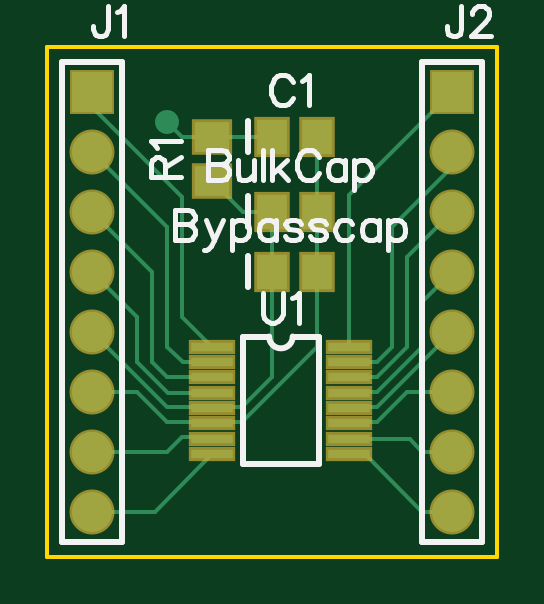
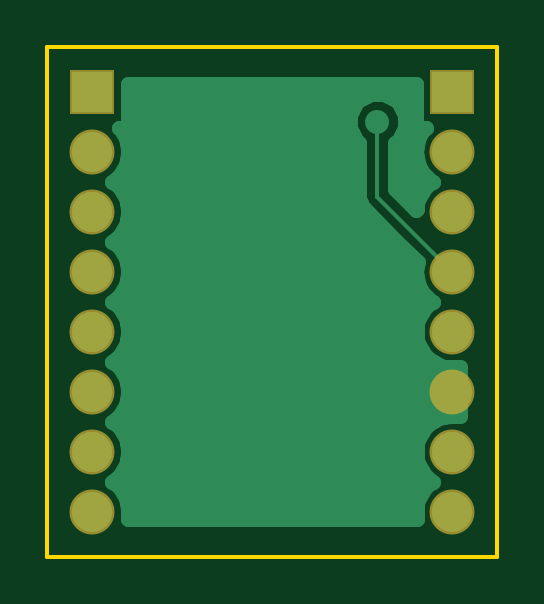
Circuit board: 6 layer files. Board 19.0 x 21.6 mm.
- outline: BoardOutline.gbr (264 bytes)
- bottom_copper: Bottom.gbr (5503 bytes)
- bottom_mask: BottomMask.gbr (440 bytes)
- top_copper: Top.gbr (2526 bytes)
- top_mask: TopMask.gbr (850 bytes)
- top_silk: TopSilk.gbr (5882 bytes)

=== outline: BoardOutline.gbr ===
G04 DipTrace 3.1.0.1*
G04 BoardOutline.gbr*
%MOIN*%
G04 #@! TF.FileFunction,Profile*
G04 #@! TF.Part,Single*
%ADD11C,0.006*%
%FSLAX26Y26*%
G04*
G70*
G90*
G75*
G01*
G04 BoardOutline*
%LPD*%
X394000Y1244000D2*
D11*
X1144000D1*
Y394000D1*
X394000D1*
Y1244000D1*
M02*

=== bottom_copper: Bottom.gbr ===
G04 DipTrace 3.1.0.1*
G04 Bottom.gbr*
%MOIN*%
G04 #@! TF.FileFunction,Copper,L2,Bot*
G04 #@! TF.Part,Single*
G04 #@! TA.AperFunction,Conductor*
%ADD14C,0.007*%
G04 #@! TA.AperFunction,CopperBalancing*
%ADD16C,0.025*%
G04 #@! TA.AperFunction,ComponentPad*
%ADD20R,0.066929X0.066929*%
%ADD21C,0.066929*%
G04 #@! TA.AperFunction,ViaPad*
%ADD22C,0.04*%
%FSLAX26Y26*%
G04*
G70*
G90*
G75*
G01*
G04 Bottom*
%LPD*%
X494000Y869000D2*
D14*
X469000D1*
X594000Y1119000D2*
Y994000D1*
X469000Y869000D1*
D22*
X594000Y1119000D3*
X531469Y1156631D2*
D16*
X564182D1*
X623798D2*
X1006526D1*
X531469Y1131762D2*
X546778D1*
X641202D2*
X1006526D1*
X517975Y1106894D2*
X546600D1*
X641382D2*
X1020020D1*
X530033Y1082025D2*
X561491D1*
X626490D2*
X1007962D1*
X530283Y1057156D2*
X561491D1*
X626490D2*
X1007711D1*
X518908Y1032287D2*
X561491D1*
X626490D2*
X1019087D1*
X517545Y1007419D2*
X561491D1*
X626490D2*
X1020450D1*
X529925Y982550D2*
X537629D1*
X624228D2*
X1008070D1*
X602591Y957681D2*
X1007604D1*
X577723Y932812D2*
X1018692D1*
X552856Y907944D2*
X1020916D1*
X529782Y883075D2*
X1008214D1*
X530499Y858206D2*
X1007531D1*
X519698Y833337D2*
X1018297D1*
X516648Y808469D2*
X1021346D1*
X529675Y783600D2*
X1008357D1*
X530571Y758731D2*
X1007424D1*
X520093Y733862D2*
X1017902D1*
X459018Y708993D2*
X1021814D1*
X459018Y684125D2*
X1008465D1*
X459018Y659256D2*
X1007316D1*
X459018Y634387D2*
X1017543D1*
X515715Y609518D2*
X1022280D1*
X529387Y584650D2*
X1008608D1*
X530751Y559781D2*
X1007244D1*
X520846Y534912D2*
X1017184D1*
X515213Y510043D2*
X1022782D1*
X529243Y485175D2*
X1008752D1*
X530823Y460306D2*
X1007173D1*
X528965Y1181490D2*
Y1109035D1*
X513642D1*
X517512Y1104247D1*
X522429Y1096223D1*
X526030Y1087530D1*
X528226Y1078381D1*
X528965Y1069000D1*
X528226Y1059619D1*
X526030Y1050470D1*
X522429Y1041777D1*
X517512Y1033753D1*
X511402Y1026598D1*
X504247Y1020488D1*
X502059Y1019026D1*
X507944Y1014597D1*
X514597Y1007944D1*
X520129Y1000332D1*
X524400Y991948D1*
X527307Y982999D1*
X528780Y973705D1*
X528874Y971298D1*
X564025Y1006451D1*
X564000Y1083459D1*
X558642Y1088801D1*
X554352Y1094703D1*
X551039Y1101205D1*
X548785Y1108144D1*
X547643Y1115352D1*
Y1122648D1*
X548785Y1129856D1*
X551039Y1136795D1*
X554352Y1143297D1*
X558642Y1149199D1*
X563801Y1154358D1*
X569703Y1158648D1*
X576205Y1161961D1*
X583144Y1164215D1*
X590352Y1165357D1*
X597648D1*
X604856Y1164215D1*
X611795Y1161961D1*
X618297Y1158648D1*
X624199Y1154358D1*
X629358Y1149199D1*
X633648Y1143297D1*
X636961Y1136795D1*
X639215Y1129856D1*
X640357Y1122648D1*
Y1115352D1*
X639215Y1108144D1*
X636961Y1101205D1*
X633648Y1094703D1*
X629358Y1088801D1*
X624009Y1083491D1*
X623908Y991646D1*
X623171Y986996D1*
X621717Y982520D1*
X619579Y978325D1*
X616812Y974517D1*
X563248Y920822D1*
X526937Y884510D1*
X528226Y878381D1*
X528965Y869000D1*
X528226Y859619D1*
X526030Y850470D1*
X522429Y841777D1*
X517512Y833753D1*
X511402Y826598D1*
X504247Y820488D1*
X502059Y819026D1*
X507944Y814597D1*
X514597Y807944D1*
X520129Y800332D1*
X524400Y791948D1*
X527307Y782999D1*
X528780Y773705D1*
Y764295D1*
X527307Y755001D1*
X524400Y746052D1*
X520129Y737668D1*
X514597Y730056D1*
X507944Y723403D1*
X500332Y717871D1*
X491948Y713600D1*
X482999Y710693D1*
X473705Y709220D1*
X464295D1*
X456499Y710395D1*
X456500Y627640D1*
X464295Y628780D1*
X473705D1*
X482999Y627307D1*
X491948Y624400D1*
X500332Y620129D1*
X507944Y614597D1*
X514597Y607944D1*
X520129Y600332D1*
X524400Y591948D1*
X527307Y582999D1*
X528780Y573705D1*
Y564295D1*
X527307Y555001D1*
X524400Y546052D1*
X520129Y537668D1*
X514597Y530056D1*
X507944Y523403D1*
X502059Y519026D1*
X507944Y514597D1*
X514597Y507944D1*
X520129Y500332D1*
X524400Y491948D1*
X527307Y482999D1*
X528780Y473705D1*
Y464295D1*
X527605Y456499D1*
X1010360Y456500D1*
X1009220Y464295D1*
Y473705D1*
X1010693Y482999D1*
X1013600Y491948D1*
X1017871Y500332D1*
X1023403Y507944D1*
X1030056Y514597D1*
X1035941Y518974D1*
X1030056Y523403D1*
X1023403Y530056D1*
X1017871Y537668D1*
X1013600Y546052D1*
X1010693Y555001D1*
X1009220Y564295D1*
Y573705D1*
X1010693Y582999D1*
X1013600Y591948D1*
X1017871Y600332D1*
X1023403Y607944D1*
X1030056Y614597D1*
X1035941Y618974D1*
X1030056Y623403D1*
X1023403Y630056D1*
X1017871Y637668D1*
X1013600Y646052D1*
X1010693Y655001D1*
X1009220Y664295D1*
Y673705D1*
X1010693Y682999D1*
X1013600Y691948D1*
X1017871Y700332D1*
X1023403Y707944D1*
X1030056Y714597D1*
X1035941Y718974D1*
X1030056Y723403D1*
X1023403Y730056D1*
X1017871Y737668D1*
X1013600Y746052D1*
X1010693Y755001D1*
X1009220Y764295D1*
Y773705D1*
X1010693Y782999D1*
X1013600Y791948D1*
X1017871Y800332D1*
X1023403Y807944D1*
X1030056Y814597D1*
X1035941Y818974D1*
X1030056Y823403D1*
X1023403Y830056D1*
X1017871Y837668D1*
X1013600Y846052D1*
X1010693Y855001D1*
X1009220Y864295D1*
Y873705D1*
X1010693Y882999D1*
X1013600Y891948D1*
X1017871Y900332D1*
X1023403Y907944D1*
X1030056Y914597D1*
X1035941Y918974D1*
X1030056Y923403D1*
X1023403Y930056D1*
X1017871Y937668D1*
X1013600Y946052D1*
X1010693Y955001D1*
X1009220Y964295D1*
Y973705D1*
X1010693Y982999D1*
X1013600Y991948D1*
X1017871Y1000332D1*
X1023403Y1007944D1*
X1030056Y1014597D1*
X1035941Y1018974D1*
X1030056Y1023403D1*
X1023403Y1030056D1*
X1017871Y1037668D1*
X1013600Y1046052D1*
X1010693Y1055001D1*
X1009220Y1064295D1*
Y1073705D1*
X1010693Y1082999D1*
X1013600Y1091948D1*
X1017871Y1100332D1*
X1023403Y1107944D1*
X1024413Y1109038D1*
X1009035Y1109035D1*
Y1181486D1*
X528932Y1181500D1*
D20*
X469000Y1169000D3*
D21*
Y1069000D3*
Y969000D3*
Y869000D3*
Y769000D3*
Y669000D3*
Y569000D3*
Y469000D3*
D20*
X1069000Y1169000D3*
D21*
Y1069000D3*
Y969000D3*
Y869000D3*
Y769000D3*
Y669000D3*
Y569000D3*
Y469000D3*
M02*

=== bottom_mask: BottomMask.gbr ===
G04 DipTrace 3.1.0.1*
G04 BottomMask.gbr*
%MOIN*%
G04 #@! TF.FileFunction,Soldermask,Bot*
G04 #@! TF.Part,Single*
%ADD28C,0.074929*%
%ADD30R,0.074929X0.074929*%
%FSLAX26Y26*%
G04*
G70*
G90*
G75*
G01*
G04 BotMask*
%LPD*%
D30*
X469000Y1169000D3*
D28*
Y1069000D3*
Y969000D3*
Y869000D3*
Y769000D3*
Y669000D3*
Y569000D3*
Y469000D3*
D30*
X1069000Y1169000D3*
D28*
Y1069000D3*
Y969000D3*
Y869000D3*
Y769000D3*
Y669000D3*
Y569000D3*
Y469000D3*
M02*

=== top_copper: Top.gbr ===
G04 DipTrace 3.1.0.1*
G04 Top.gbr*
%MOIN*%
G04 #@! TF.FileFunction,Copper,L1,Top*
G04 #@! TF.Part,Single*
G04 #@! TA.AperFunction,Conductor*
%ADD14C,0.007*%
%ADD15C,0.012992*%
%ADD17R,0.051181X0.059055*%
%ADD18R,0.059055X0.051181*%
%ADD19R,0.070866X0.015748*%
G04 #@! TA.AperFunction,ComponentPad*
%ADD20R,0.066929X0.066929*%
%ADD21C,0.066929*%
G04 #@! TA.AperFunction,ViaPad*
%ADD22C,0.04*%
%FSLAX26Y26*%
G04*
G70*
G90*
G75*
G01*
G04 Top*
%LPD*%
X469000Y669000D2*
D14*
X544000D1*
X594000Y619000D1*
X666047D1*
X669000Y616047D1*
X843803Y1094000D2*
Y969000D1*
Y869000D1*
Y743803D1*
X719000Y619000D1*
X671953D1*
X669000Y616047D1*
Y667228D2*
X595772D1*
X544000Y719000D1*
Y794000D1*
X469000Y869000D1*
X669000Y1094000D2*
X769000D1*
X669000D2*
X619000D1*
X594000Y1119000D1*
X897346Y744000D2*
Y997346D1*
X1069000Y1169000D1*
X919000Y719000D2*
D15*
X897937D1*
X897346Y718409D1*
X1069000Y1069000D2*
D14*
Y1044000D1*
X969000Y944000D1*
Y744000D1*
X944000Y719000D1*
X897937D1*
X897346Y718409D1*
Y692819D2*
X942819D1*
X994000Y744000D1*
Y894000D1*
X1069000Y969000D1*
Y869000D2*
X1019000Y819000D1*
Y744000D1*
X944000Y669000D1*
X899118D1*
X897346Y667228D1*
X1069000Y769000D2*
X944000Y644000D1*
X899709D1*
X897346Y641638D1*
X1069000Y669000D2*
X994000D1*
X944000Y619000D1*
X900299D1*
X897346Y616047D1*
Y590457D2*
X997543D1*
X1019000Y569000D1*
X1069000D1*
X897354Y564866D2*
X923134D1*
X1019000Y469000D1*
X1069000D1*
X469000Y1169000D2*
Y1144000D1*
X619000Y994000D1*
Y794000D1*
X669000Y744000D1*
Y718409D2*
X619591D1*
X594000Y744000D1*
Y944000D1*
X469000Y1069000D1*
Y969000D2*
X569000Y869000D1*
Y719000D1*
X594000Y694000D1*
X667819D1*
X669000Y692819D1*
X469000Y569000D2*
X594000D1*
X619000Y594000D1*
X665457D1*
X669000Y590457D1*
X469000Y469000D2*
X573134D1*
X669000Y564866D1*
X469000Y769000D2*
X594000Y644000D1*
X666638D1*
X669000Y641638D1*
X769000Y969000D2*
X719197D1*
X669000Y1019197D1*
X769000Y969000D2*
Y869000D1*
Y694000D1*
X719000Y644000D1*
X671362D1*
X669000Y641638D1*
D22*
X594000Y1119000D3*
D17*
X769000Y969000D3*
X843803D3*
X769000Y869000D3*
X843803D3*
D18*
X669000Y1094000D3*
Y1019197D3*
D17*
X769000Y1094000D3*
X843803D3*
D19*
X669000Y744000D3*
Y718409D3*
Y692819D3*
Y667228D3*
Y641638D3*
Y616047D3*
Y590457D3*
Y564866D3*
X897354D3*
X897346Y590457D3*
Y616047D3*
Y641638D3*
Y667228D3*
Y692819D3*
Y718409D3*
Y744000D3*
D20*
X469000Y1169000D3*
D21*
Y1069000D3*
Y969000D3*
Y869000D3*
Y769000D3*
Y669000D3*
Y569000D3*
Y469000D3*
D20*
X1069000Y1169000D3*
D21*
Y1069000D3*
Y969000D3*
Y869000D3*
Y769000D3*
Y669000D3*
Y569000D3*
Y469000D3*
M02*

=== top_mask: TopMask.gbr ===
G04 DipTrace 3.1.0.1*
G04 TopMask.gbr*
%MOIN*%
G04 #@! TF.FileFunction,Soldermask,Top*
G04 #@! TF.Part,Single*
%ADD28C,0.074929*%
%ADD30R,0.074929X0.074929*%
%ADD32R,0.078866X0.023748*%
%ADD34R,0.067055X0.059181*%
%ADD36R,0.059181X0.067055*%
%FSLAX26Y26*%
G04*
G70*
G90*
G75*
G01*
G04 TopMask*
%LPD*%
D36*
X769000Y969000D3*
X843803D3*
X769000Y869000D3*
X843803D3*
D34*
X669000Y1094000D3*
Y1019197D3*
D36*
X769000Y1094000D3*
X843803D3*
D32*
X669000Y744000D3*
Y718409D3*
Y692819D3*
Y667228D3*
Y641638D3*
Y616047D3*
Y590457D3*
Y564866D3*
X897354D3*
X897346Y590457D3*
Y616047D3*
Y641638D3*
Y667228D3*
Y692819D3*
Y718409D3*
Y744000D3*
D30*
X469000Y1169000D3*
D28*
Y1069000D3*
Y969000D3*
Y869000D3*
Y769000D3*
Y669000D3*
Y569000D3*
Y469000D3*
D30*
X1069000Y1169000D3*
D28*
Y1069000D3*
Y969000D3*
Y869000D3*
Y769000D3*
Y669000D3*
Y569000D3*
Y469000D3*
M02*

=== top_silk: TopSilk.gbr ===
G04 DipTrace 3.1.0.1*
G04 TopSilk.gbr*
%MOIN*%
G04 #@! TF.FileFunction,Legend,Top*
G04 #@! TF.Part,Single*
%ADD10C,0.009843*%
%ADD38C,0.00772*%
%FSLAX26Y26*%
G04*
G70*
G90*
G75*
G01*
G04 TopSilk*
%LPD*%
X727640Y943429D2*
D10*
Y994571D1*
Y843429D2*
Y894571D1*
Y1068429D2*
Y1119571D1*
X720191Y760733D2*
Y548133D1*
X846163Y760733D2*
Y548133D1*
X720191D2*
X846163D1*
X720191Y760733D2*
X763488D1*
X802866D2*
X846163D1*
X763488D2*
G03X802866Y760733I19689J23D01*
G01*
X519002Y1218963D2*
X419000D1*
Y419037D1*
X519002D1*
Y1218963D1*
X1119002D2*
X1019000D1*
Y419037D1*
X1119002D1*
Y1218963D1*
X662497Y1071751D2*
D38*
Y1021511D1*
X684052D1*
X691237Y1023942D1*
X693614Y1026319D1*
X695990Y1031072D1*
Y1038257D1*
X693614Y1043066D1*
X691237Y1045442D1*
X684052Y1047819D1*
X691237Y1050251D1*
X693614Y1052627D1*
X695990Y1057381D1*
Y1062189D1*
X693614Y1066942D1*
X691237Y1069374D1*
X684052Y1071751D1*
X662497D1*
Y1047819D2*
X684052D1*
X711429Y1055004D2*
Y1031072D1*
X713806Y1023942D1*
X718614Y1021511D1*
X725800D1*
X730553Y1023942D1*
X737738Y1031072D1*
Y1055004D2*
Y1021511D1*
X753177Y1071751D2*
Y1021511D1*
X768616Y1071751D2*
Y1021511D1*
X792548Y1055004D2*
X768616Y1031072D1*
X778178Y1040634D2*
X794925Y1021511D1*
X846234Y1059812D2*
X843857Y1064566D1*
X839049Y1069374D1*
X834295Y1071751D1*
X824734D1*
X819925Y1069374D1*
X815172Y1064566D1*
X812740Y1059812D1*
X810364Y1052627D1*
Y1040634D1*
X812740Y1033504D1*
X815172Y1028696D1*
X819925Y1023942D1*
X824734Y1021511D1*
X834295D1*
X839049Y1023942D1*
X843857Y1028696D1*
X846234Y1033504D1*
X890358Y1055004D2*
Y1021511D1*
Y1047819D2*
X885605Y1052627D1*
X880796Y1055004D1*
X873666D1*
X868858Y1052627D1*
X864105Y1047819D1*
X861673Y1040634D1*
Y1035881D1*
X864105Y1028696D1*
X868858Y1023942D1*
X873666Y1021511D1*
X880796D1*
X885605Y1023942D1*
X890358Y1028696D1*
X905797Y1055004D2*
Y1004764D1*
Y1047819D2*
X910606Y1052572D1*
X915359Y1055004D1*
X922544D1*
X927352Y1052572D1*
X932105Y1047819D1*
X934537Y1040634D1*
Y1035825D1*
X932105Y1028696D1*
X927352Y1023887D1*
X922544Y1021511D1*
X915359D1*
X910606Y1023887D1*
X905797Y1028696D1*
X606352Y971751D2*
Y921511D1*
X627907D1*
X635092Y923942D1*
X637468Y926319D1*
X639845Y931072D1*
Y938257D1*
X637468Y943066D1*
X635092Y945442D1*
X627907Y947819D1*
X635092Y950251D1*
X637468Y952627D1*
X639845Y957381D1*
Y962189D1*
X637468Y966942D1*
X635092Y969374D1*
X627907Y971751D1*
X606352D1*
Y947819D2*
X627907D1*
X657716Y955004D2*
X672031Y921511D1*
X667278Y911949D1*
X662469Y907141D1*
X657716Y904764D1*
X655284D1*
X686401Y955004D2*
X672031Y921511D1*
X701840Y955004D2*
Y904764D1*
Y947819D2*
X706649Y952572D1*
X711402Y955004D1*
X718587D1*
X723395Y952572D1*
X728148Y947819D1*
X730580Y940634D1*
Y935825D1*
X728148Y928696D1*
X723395Y923887D1*
X718587Y921511D1*
X711402D1*
X706649Y923887D1*
X701840Y928696D1*
X774704Y955004D2*
Y921511D1*
Y947819D2*
X769951Y952627D1*
X765143Y955004D1*
X758013D1*
X753205Y952627D1*
X748451Y947819D1*
X746020Y940634D1*
Y935881D1*
X748451Y928696D1*
X753205Y923942D1*
X758013Y921511D1*
X765143D1*
X769951Y923942D1*
X774704Y928696D1*
X816452Y947819D2*
X814075Y952627D1*
X806890Y955004D1*
X799705D1*
X792520Y952627D1*
X790144Y947819D1*
X792520Y943066D1*
X797329Y940634D1*
X809267Y938257D1*
X814075Y935881D1*
X816452Y931072D1*
Y928696D1*
X814075Y923942D1*
X806890Y921511D1*
X799705D1*
X792520Y923942D1*
X790144Y928696D1*
X858200Y947819D2*
X855823Y952627D1*
X848638Y955004D1*
X841453D1*
X834268Y952627D1*
X831891Y947819D1*
X834268Y943066D1*
X839076Y940634D1*
X851015Y938257D1*
X855823Y935881D1*
X858200Y931072D1*
Y928696D1*
X855823Y923942D1*
X848638Y921511D1*
X841453D1*
X834268Y923942D1*
X831891Y928696D1*
X902379Y947819D2*
X897571Y952627D1*
X892762Y955004D1*
X885632D1*
X880824Y952627D1*
X876071Y947819D1*
X873639Y940634D1*
Y935881D1*
X876071Y928696D1*
X880824Y923942D1*
X885632Y921511D1*
X892762D1*
X897571Y923942D1*
X902379Y928696D1*
X946503Y955004D2*
Y921511D1*
Y947819D2*
X941750Y952627D1*
X936941Y955004D1*
X929812D1*
X925003Y952627D1*
X920250Y947819D1*
X917818Y940634D1*
Y935881D1*
X920250Y928696D1*
X925003Y923942D1*
X929812Y921511D1*
X936941D1*
X941750Y923942D1*
X946503Y928696D1*
X961942Y955004D2*
Y904764D1*
Y947819D2*
X966751Y952572D1*
X971504Y955004D1*
X978689D1*
X983497Y952572D1*
X988251Y947819D1*
X990683Y940634D1*
Y935825D1*
X988251Y928696D1*
X983497Y923887D1*
X978689Y921511D1*
X971504D1*
X966751Y923887D1*
X961942Y928696D1*
X590181Y1026136D2*
Y1047635D1*
X587749Y1054820D1*
X585373Y1057252D1*
X580620Y1059629D1*
X575811D1*
X571058Y1057252D1*
X568626Y1054820D1*
X566249Y1047635D1*
Y1026136D1*
X616489D1*
X590181Y1042882D2*
X616489Y1059629D1*
X575866Y1075068D2*
X573434Y1079876D1*
X566305Y1087062D1*
X616489Y1087061D1*
X802736Y1184812D2*
X800359Y1189566D1*
X795551Y1194374D1*
X790797Y1196751D1*
X781236D1*
X776427Y1194374D1*
X771674Y1189566D1*
X769242Y1184812D1*
X766866Y1177627D1*
Y1165634D1*
X769242Y1158504D1*
X771674Y1153696D1*
X776427Y1148942D1*
X781236Y1146511D1*
X790797D1*
X795551Y1148942D1*
X800359Y1153696D1*
X802736Y1158504D1*
X818175Y1187134D2*
X822983Y1189566D1*
X830168Y1196695D1*
Y1146511D1*
X752714Y833956D2*
Y798086D1*
X755091Y790901D1*
X759899Y786148D1*
X767084Y783716D1*
X771837D1*
X779022Y786148D1*
X783831Y790901D1*
X786207Y798086D1*
Y833956D1*
X801647Y824339D2*
X806455Y826771D1*
X813640Y833901D1*
Y783716D1*
X494710Y1311121D2*
Y1272874D1*
X492334Y1265689D1*
X489902Y1263313D1*
X485148Y1260881D1*
X480340D1*
X475587Y1263313D1*
X473210Y1265689D1*
X470778Y1272874D1*
Y1277627D1*
X510149Y1301504D2*
X514958Y1303936D1*
X522143Y1311065D1*
Y1260881D1*
X1083960Y1311121D2*
Y1272874D1*
X1081584Y1265689D1*
X1079152Y1263313D1*
X1074399Y1260881D1*
X1069590D1*
X1064837Y1263313D1*
X1062460Y1265689D1*
X1060028Y1272874D1*
Y1277627D1*
X1101831Y1299127D2*
Y1301504D1*
X1104208Y1306312D1*
X1106584Y1308689D1*
X1111393Y1311065D1*
X1120955D1*
X1125708Y1308689D1*
X1128084Y1306312D1*
X1130516Y1301504D1*
Y1296751D1*
X1128084Y1291942D1*
X1123331Y1284812D1*
X1099399Y1260881D1*
X1132893D1*
M02*

